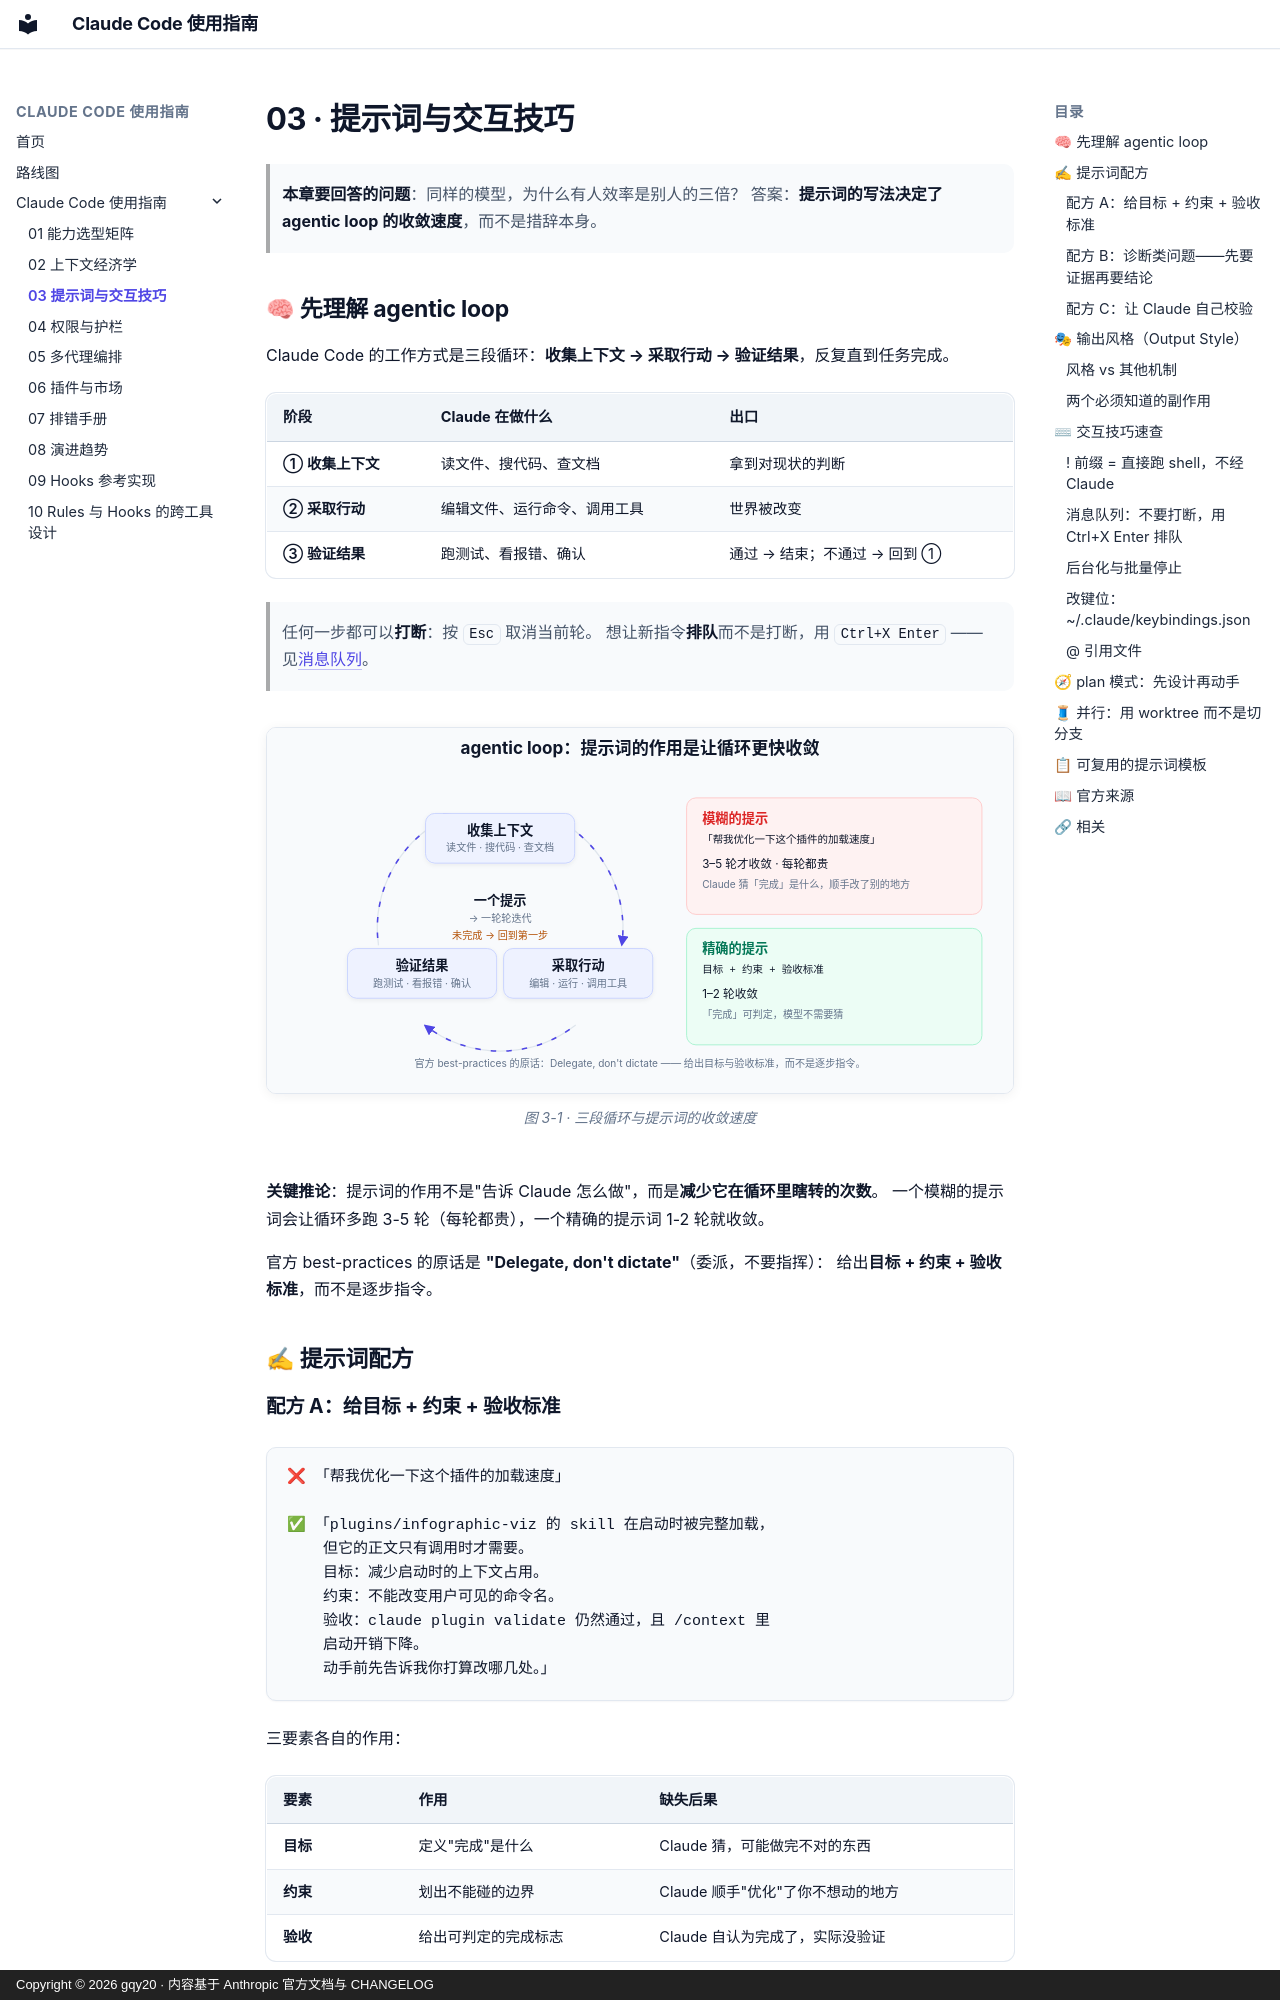

repository: gqy20/cc_plugins · page: cc-guide/03-提示词与交互技巧/index.html · generator: mkdocs · copyright: Copyright © 2026 gqy20 · 内容基于 Anthropic 官方文档与 CHANGELOG

# 03 · 提示词与交互技巧

> **本章要回答的问题**：同样的模型，为什么有人效率是别人的三倍？
> 答案：**提示词的写法决定了 agentic loop 的收敛速度**，而不是措辞本身。


## 🧠 先理解 agentic loop

Claude Code 的工作方式是三段循环：**收集上下文 → 采取行动 → 验证结果**，反复直到任务完成。

| 阶段 | Claude 在做什么 | 出口 |
|------|----------------|------|
| ① 收集上下文 | 读文件、搜代码、查文档 | 拿到对现状的判断 |
| ② 采取行动 | 编辑文件、运行命令、调用工具 | 世界被改变 |
| ③ 验证结果 | 跑测试、看报错、确认 | 通过 → 结束；不通过 → 回到 ① |

> 任何一步都可以**打断**：按 `Esc` 取消当前轮。
> 想让新指令**排队**而不是打断，用 `Ctrl+X Enter` —— 见[消息队列](#消息队列-不要打断-用-Ctrl-X-Enter-排队)。

<figure>
  <img src="../assets/fig-agentic-loop.svg" alt="agentic loop 三段循环：收集上下文、采取行动、验证结果，箭头沿圆周循环；右侧对比模糊提示需 3-5 轮收敛、精确提示 1-2 轮收敛">
  <figcaption>图 3-1 · 三段循环与提示词的收敛速度</figcaption>
</figure>

**关键推论**：提示词的作用不是"告诉 Claude 怎么做"，而是**减少它在循环里瞎转的次数**。
一个模糊的提示词会让循环多跑 3-5 轮（每轮都贵），一个精确的提示词 1-2 轮就收敛。

官方 best-practices 的原话是 **"Delegate, don't dictate"**（委派，不要指挥）：
给出**目标 + 约束 + 验收标准**，而不是逐步指令。


## ✍ 提示词配方

### 配方 A：给目标 + 约束 + 验收标准

```markdown
❌ 「帮我优化一下这个插件的加载速度」

✅ 「plugins/infographic-viz 的 skill 在启动时被完整加载，
    但它的正文只有调用时才需要。
    目标：减少启动时的上下文占用。
    约束：不能改变用户可见的命令名。
    验收：claude plugin validate 仍然通过，且 /context 里
    启动开销下降。
    动手前先告诉我你打算改哪几处。」
```

三要素各自的作用：

| 要素 | 作用 | 缺失后果 |
|------|------|---------|
| **目标** | 定义"完成"是什么 | Claude 猜，可能做完不对的东西 |
| **约束** | 划出不能碰的边界 | Claude 顺手"优化"了你不想动的地方 |
| **验收** | 给出可判定的完成标志 | Claude 自认为完成了，实际没验证 |

### 配方 B：诊断类问题——先要证据再要结论

```markdown
「`claude plugin validate` 报 "skills entries must be directories
containing SKILL.md"。
先读 plugins/slidev-generator/.claude-plugin/plugin.json 和
plugins/slidev-generator/skills/ 目录结构，
告诉我根因和最小修复方案，先不要改文件。」
```

这个配方把「调查」和「执行」分开，避免 Claude 在信息不足时就开始改。
